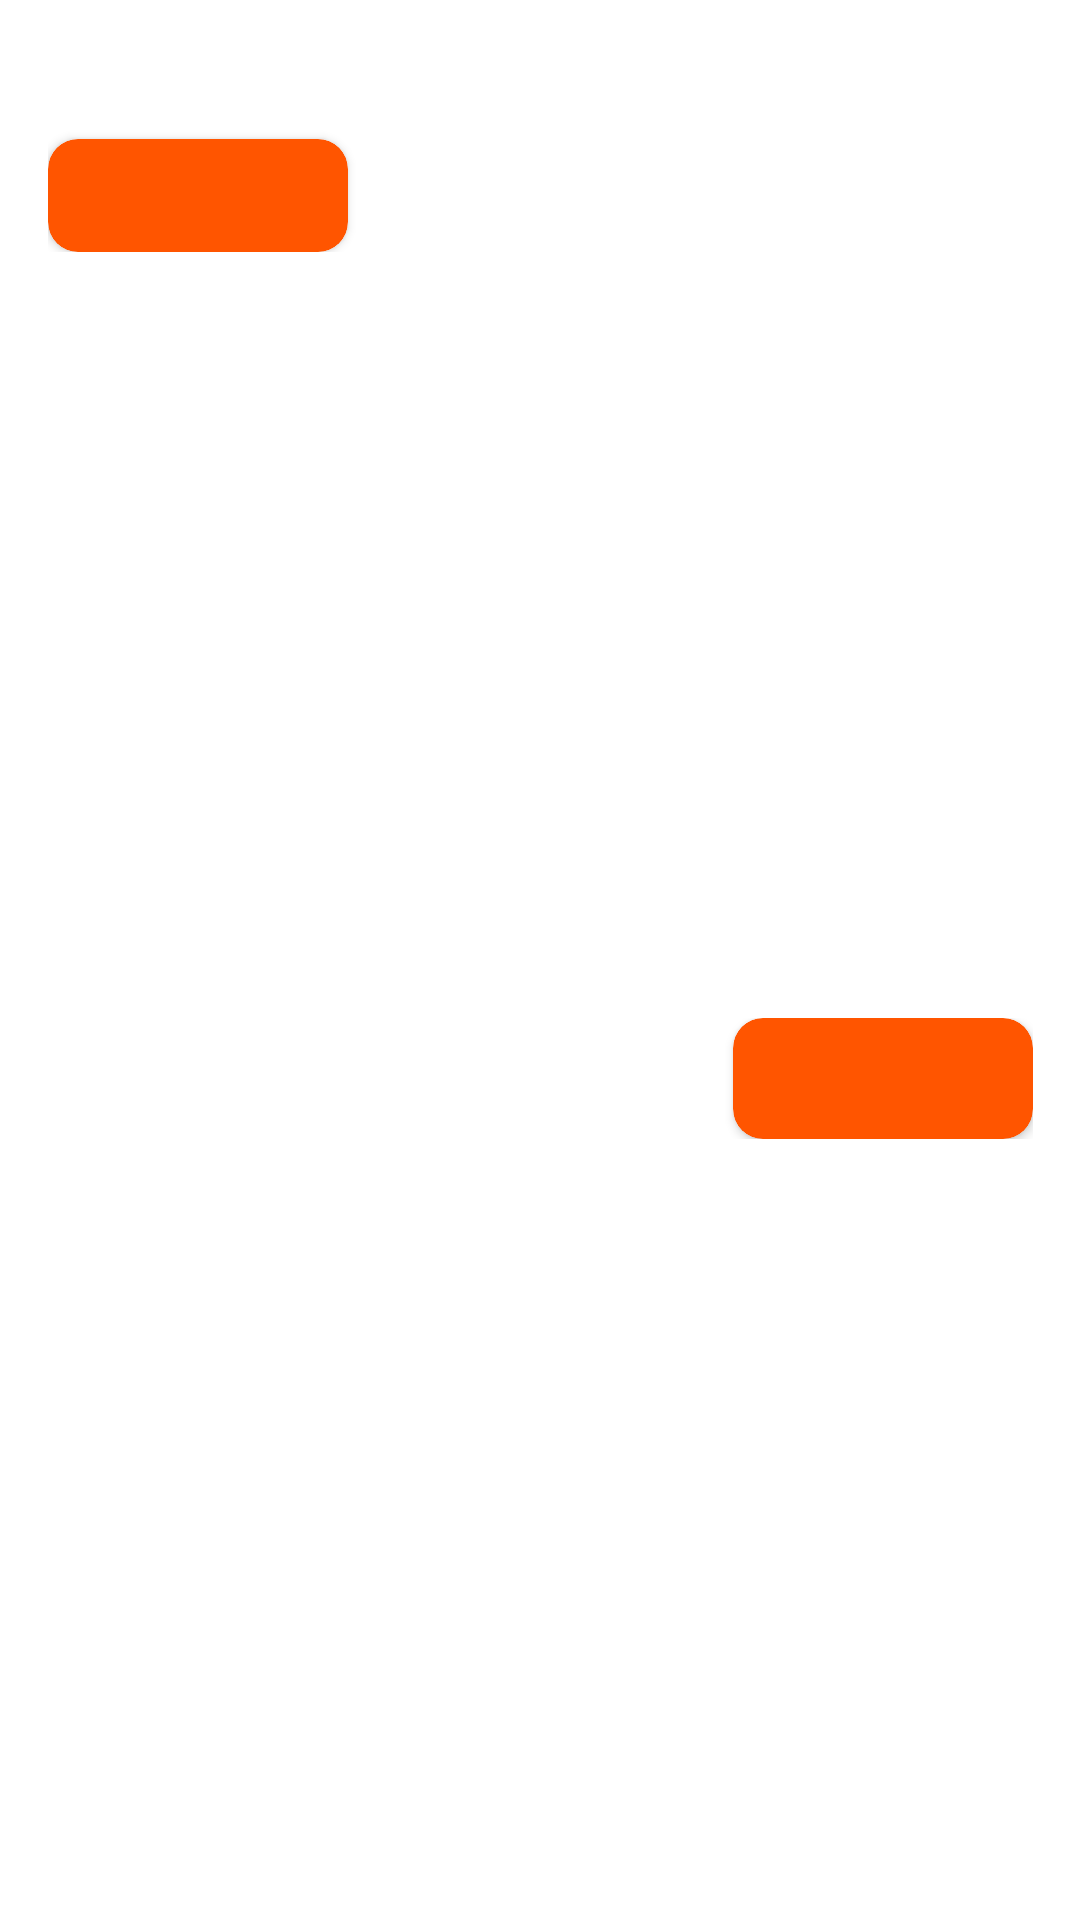

Write the Android layout XML for this screen, with the resource values it uses.
<!-- AndroidManifest.xml: application theme Theme.Parcocoon -->
<!-- res/layout/diskusi_adapter.xml -->
<?xml version="1.0" encoding="utf-8"?>
<androidx.constraintlayout.widget.ConstraintLayout xmlns:android="http://schemas.android.com/apk/res/android"
    xmlns:app="http://schemas.android.com/apk/res-auto"
    xmlns:tools="http://schemas.android.com/tools"
    android:layout_width="match_parent"
    android:layout_height="wrap_content"
    android:background="@color/white"
    android:gravity="center_vertical"
    android:orientation="vertical"
    android:paddingTop="5dp"
    android:paddingBottom="5dp">

    <LinearLayout
        android:id="@+id/receivedMessageLayout"
        android:layout_width="400dp"
        android:layout_height="wrap_content"
        android:layout_gravity="start"
        android:layout_marginStart="16dp"
        android:layout_marginTop="16dp"
        android:orientation="vertical"
        app:layout_constraintStart_toStartOf="parent"
        app:layout_constraintTop_toTopOf="parent"
        tools:ignore="UselessParent">

        <TextView
            android:layout_marginStart="5dp"
            android:id="@+id/senderName"
            android:layout_width="wrap_content"
            android:layout_height="wrap_content"
            android:textColor="@color/black"
            android:textSize="15sp"
            android:textStyle="bold"
            tools:text="Fachri" />

        <androidx.cardview.widget.CardView
            android:layout_width="wrap_content"
            android:layout_height="wrap_content"
            android:layout_marginTop="5dp"
            android:backgroundTint="@color/ColorPrimary"
            android:minWidth="100dp"
            app:cardCornerRadius="10dp">

            <TextView
                android:id="@+id/receivedMessage"
                android:layout_width="wrap_content"
                android:layout_height="wrap_content"
                android:layout_margin="10dp"
                android:textColor="@color/white"
                android:textSize="13sp"
                android:textStyle="bold"
                tools:text="Test Masuk" />
        </androidx.cardview.widget.CardView>
    </LinearLayout>

    <LinearLayout
        android:layout_marginStart="16dp"
        android:gravity="end"
        android:layout_width="400dp"
        android:layout_height="wrap_content"
        android:layout_marginEnd="16dp"
        app:layout_constraintBottom_toBottomOf="parent"
        app:layout_constraintEnd_toEndOf="parent"
        app:layout_constraintTop_toBottomOf="@id/receivedMessageLayout">

        <androidx.cardview.widget.CardView
            android:id="@+id/cardSent"
            android:layout_width="wrap_content"
            android:layout_height="wrap_content"
            android:backgroundTint="@color/ColorPrimaryDark"
            android:minWidth="100dp"
            app:cardCornerRadius="10dp"
            app:layout_constraintBottom_toBottomOf="parent"
            app:layout_constraintRight_toRightOf="parent"
            app:layout_constraintTop_toBottomOf="@+id/receivedMessageLayout">

            <TextView
                android:id="@+id/sentMessage"
                android:layout_width="wrap_content"
                android:layout_height="wrap_content"
                android:layout_margin="10dp"
                android:justificationMode="inter_word"
                android:textColor="@color/white"
                android:textSize="15sp"
                tools:text="Test" />
        </androidx.cardview.widget.CardView>
    </LinearLayout>

</androidx.constraintlayout.widget.ConstraintLayout>
<!-- resources referenced by this layout -->
<resources>
  <color name="ColorPrimary">#ff5500</color>
  <color name="ColorPrimaryDark">#ff5500</color>
  <color name="black">#FF000000</color>
  <color name="white">#FFFFFFFF</color>
  <style name="Theme.Parcocoon" parent="Theme.MaterialComponents.DayNight.NoActionBar">
          
          <item name="colorPrimary">@color/ColorPrimary</item>
          <item name="colorPrimaryVariant">@color/ColorPrimary</item>
          <item name="colorOnPrimary">@color/white</item>
          
          <item name="colorSecondary">@color/teal_200</item>
          <item name="colorSecondaryVariant">@color/teal_700</item>
          <item name="colorOnSecondary">@color/black</item>
          
          <item name="android:statusBarColor" tools:targetApi="l">?attr/colorPrimaryVariant</item>
          
          <item name="android:textColorHint">#8E8C8C</item>
      </style>
  <color name="teal_200">#FF03DAC5</color>
  <color name="teal_700">#FF018786</color>
</resources>
